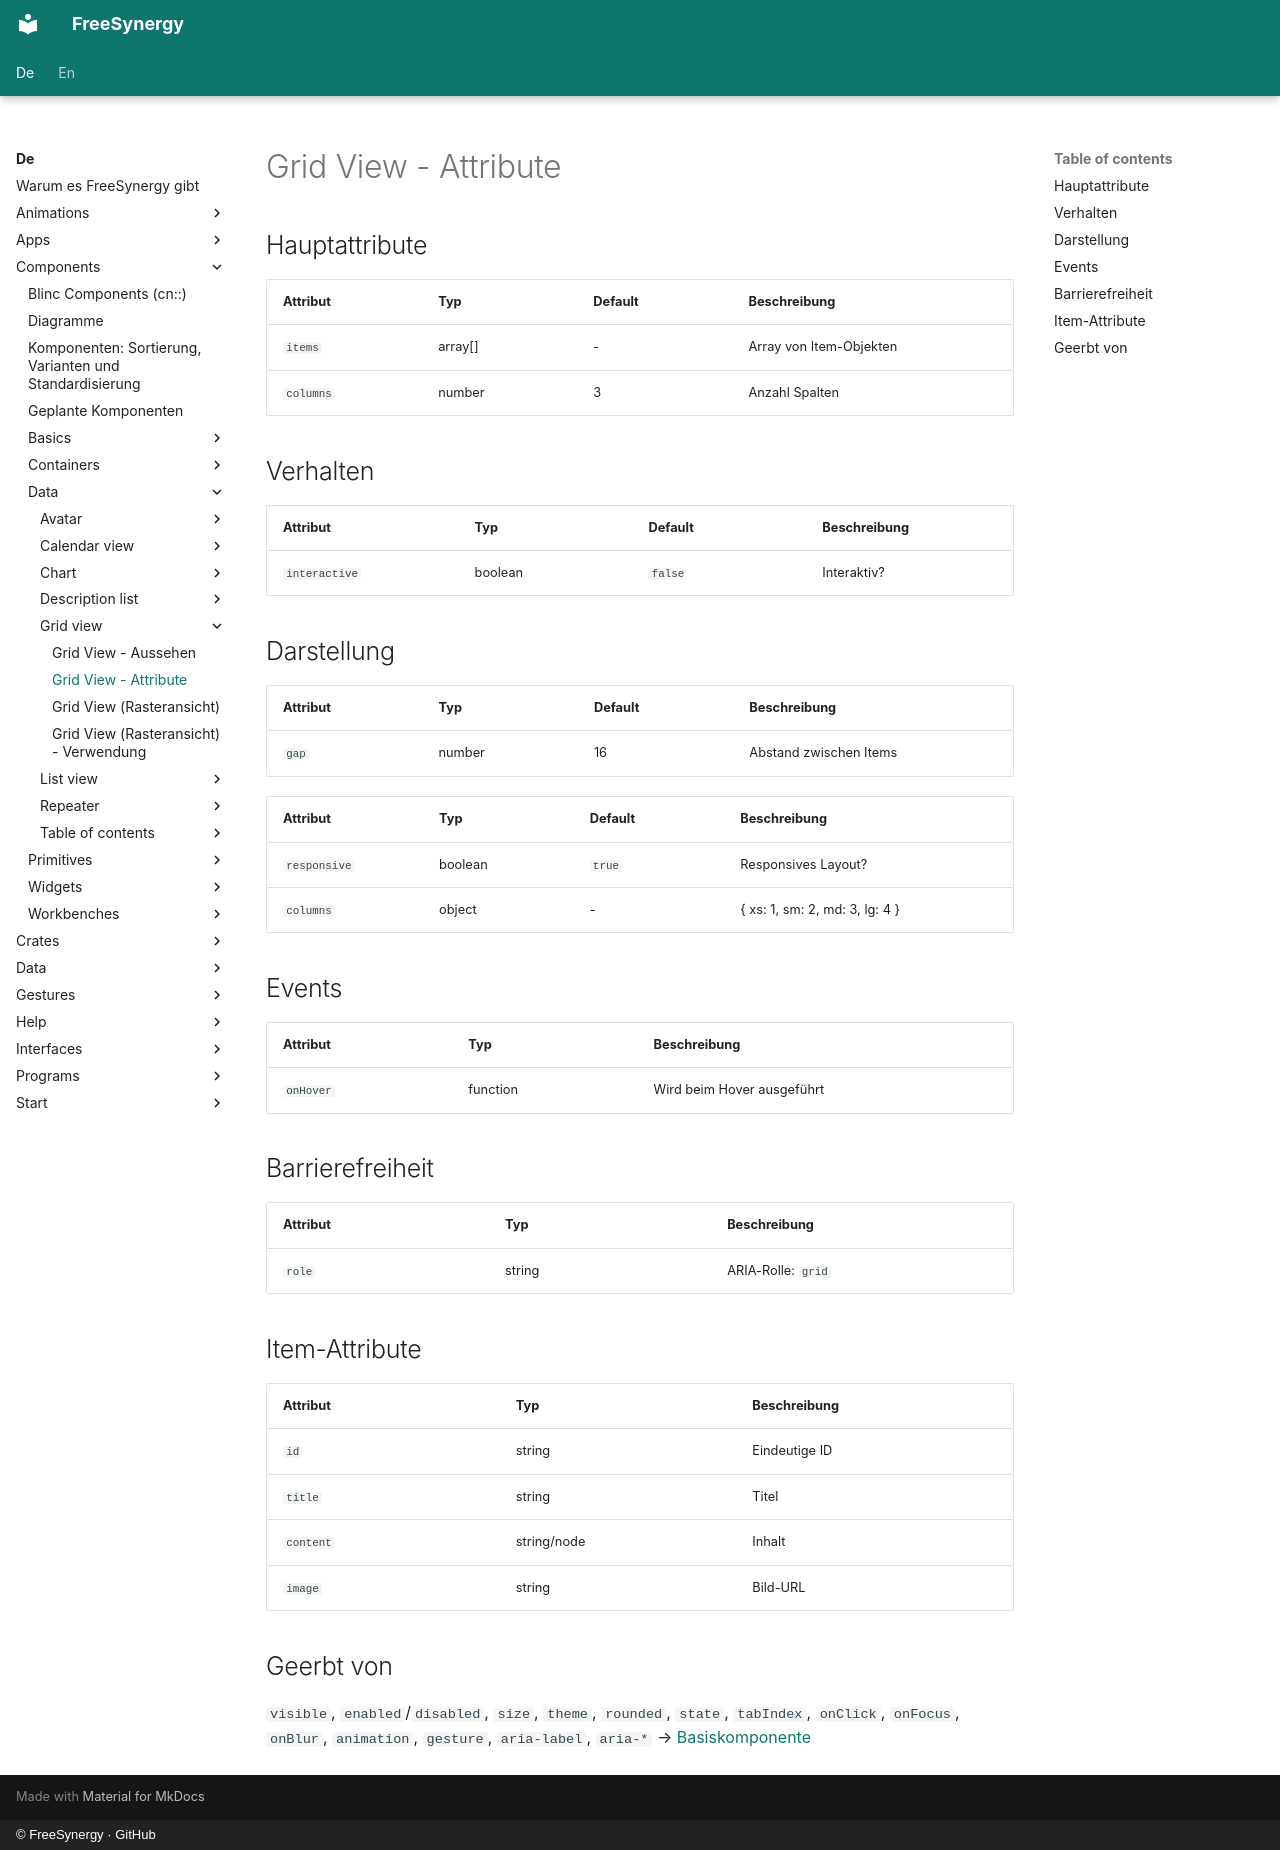

repository: FreeSynergy/fs-documentation · page: de/components/data/grid-view/attributes/index.html · generator: mkdocs · copyright: © FreeSynergy · GitHub

# Grid View - Attribute

## Hauptattribute

| Attribut | Typ | Default | Beschreibung |
|----------|-----|---------|--------------|
| `items` | array[] | - | Array von Item-Objekten |
| `columns` | number | 3 | Anzahl Spalten |

## Verhalten

| Attribut | Typ | Default | Beschreibung |
|---|---|---|---|
| `interactive` | boolean | `false` | Interaktiv? |

## Darstellung
| Attribut | Typ | Default | Beschreibung |
|---|---|---|---|
| `gap` | number | 16 | Abstand zwischen Items |

| Attribut | Typ | Default | Beschreibung |
|----------|-----|---------|--------------|
| `responsive` | boolean | `true` | Responsives Layout? |
| `columns` | object | - | { xs: 1, sm: 2, md: 3, lg: 4 } |

## Events

| Attribut | Typ | Beschreibung |
|----------|-----|--------------|
| `onHover` | function | Wird beim Hover ausgeführt |

## Barrierefreiheit

| Attribut | Typ | Beschreibung |
|----------|-----|--------------|
| `role` | string | ARIA-Rolle: `grid` |

## Item-Attribute

| Attribut | Typ | Beschreibung |
|----------|-----|--------------|
| `id` | string | Eindeutige ID |
| `title` | string | Titel |
| `content` | string/node | Inhalt |
| `image` | string | Bild-URL |

## Geerbt von

`visible`, `enabled`/`disabled`, `size`, `theme`, `rounded`, `state`,
`tabIndex`, `onClick`, `onFocus`, `onBlur`, `animation`, `gesture`,
`aria-label`, `aria-*` → [Basiskomponente](../../basics/base/)
